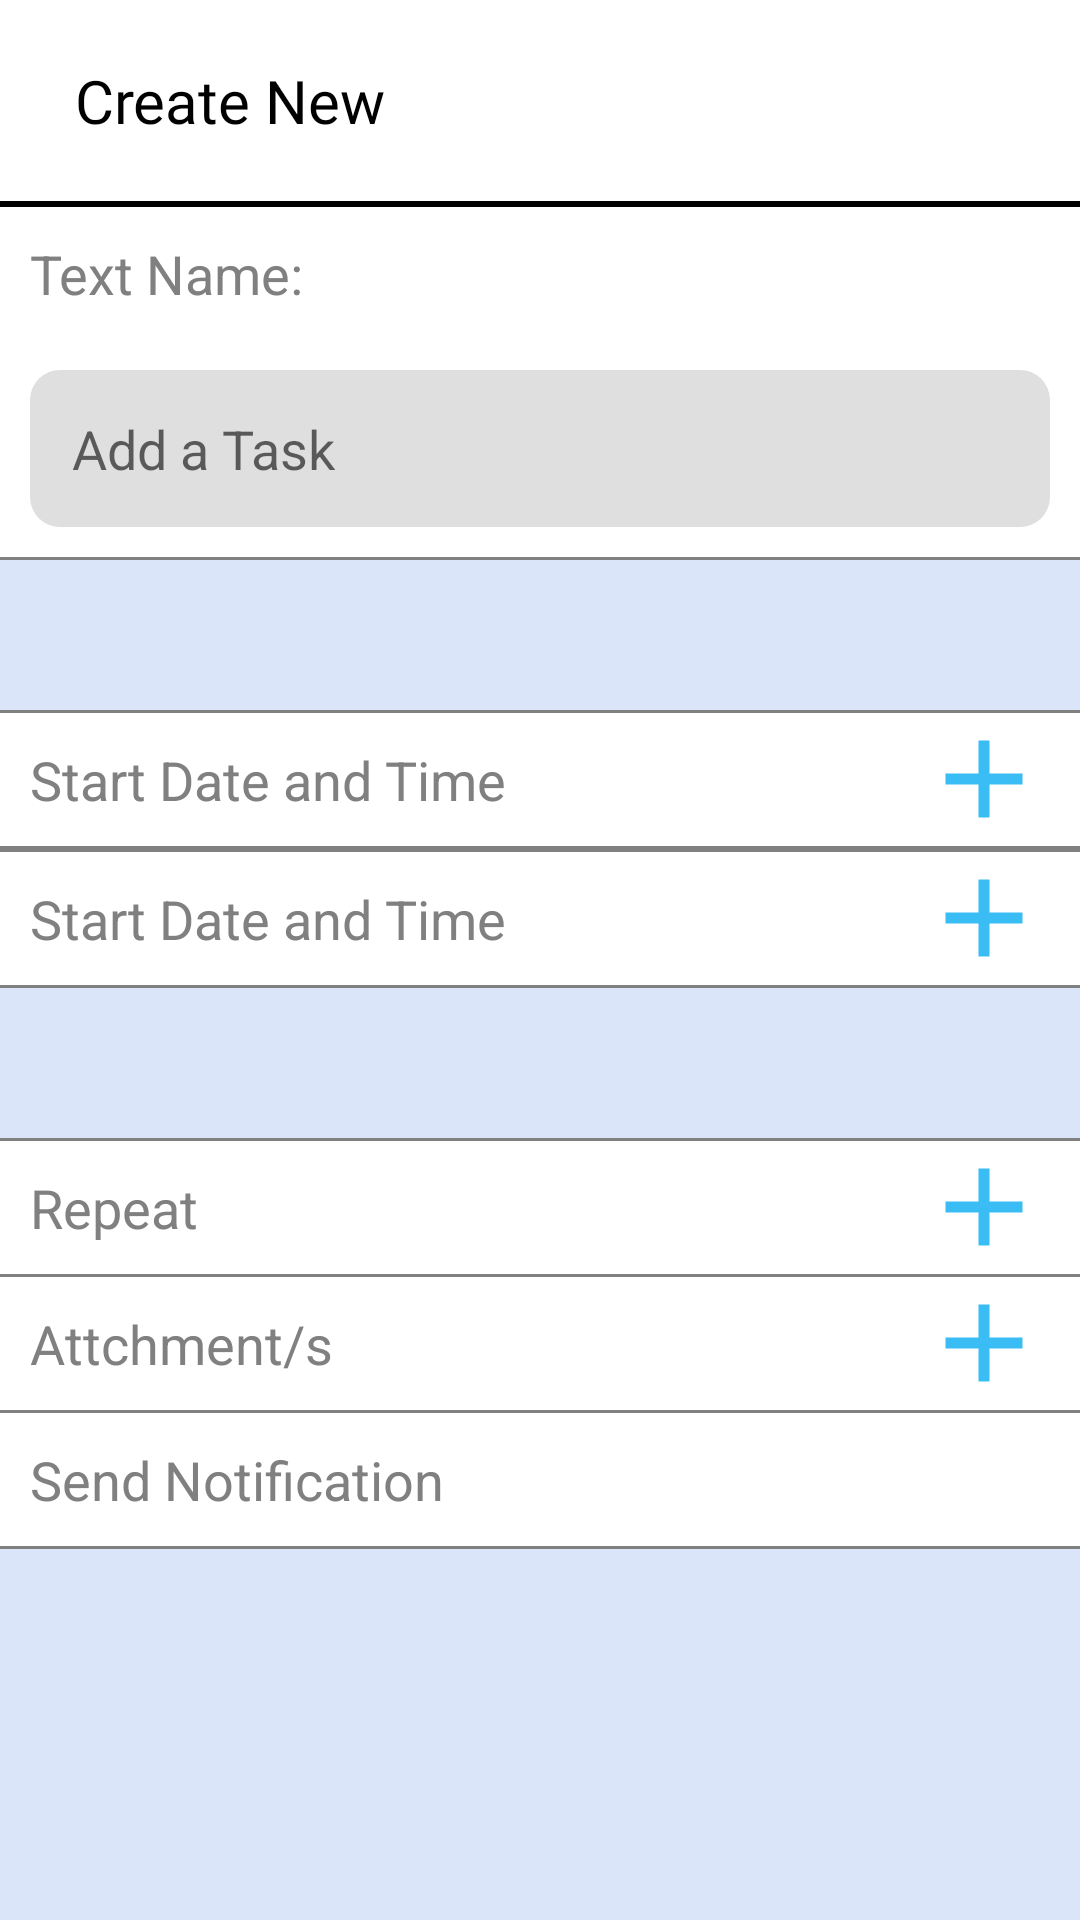

Here is an Android app screen rendered from its layout file. Give the layout XML and the strings, colors and styles it references.
<!-- AndroidManifest.xml: application theme Theme.PutTask -->
<!-- res/layout/fragment_add_task.xml -->
<LinearLayout xmlns:android="http://schemas.android.com/apk/res/android"
    xmlns:app="http://schemas.android.com/apk/res-auto"
    xmlns:tools="http://schemas.android.com/tools"
    android:layout_width="match_parent"
    android:layout_height="match_parent"
    android:orientation="vertical"
    android:background="@color/superskyblue"
    tools:context=".AddTask">

    <LinearLayout
        android:layout_width="match_parent"
        android:layout_height="wrap_content"
        android:background="@color/white"
        android:orientation="vertical">

        <TextView
            android:id="@+id/tvCreateNew"
            android:layout_width="wrap_content"
            android:layout_height="wrap_content"
            android:text=" Create New"
            android:padding="20dp"
            android:textSize="20sp"
            android:fontFamily="@font/opensans"
            android:textColor="@color/black" />

        <View
            android:layout_width="match_parent"
            android:layout_height="2dp"
            android:background="@color/black" />

    </LinearLayout>

    <LinearLayout
        android:layout_width="match_parent"
        android:layout_height="wrap_content"
        android:background="@color/white"
        android:orientation="vertical">

        <TextView
            android:id="@+id/tvTextName"
            android:layout_width="wrap_content"
            android:layout_height="wrap_content"
            android:text="Text Name:"
            android:textSize="18sp"
            android:padding="10dp"
            android:textColor="@color/gray" />

        <LinearLayout
            android:layout_width="match_parent"
            android:layout_height="wrap_content"
            android:orientation="horizontal"
            android:layout_margin="10dp">

            <EditText
                android:layout_width="match_parent"
                android:layout_height="wrap_content"
                android:hint="Add a Task"
                android:padding="14dp"
                android:background="@drawable/addtaskbg" />
        </LinearLayout>

        <View
            android:layout_width="match_parent"
            android:layout_height="1dp"
            android:background="@color/gray" />

    </LinearLayout>

    <LinearLayout
        android:layout_width="match_parent"
        android:layout_height="wrap_content"
        android:layout_marginTop="50dp"
        android:orientation="vertical">

        <View
            android:layout_width="match_parent"
            android:layout_height="1dp"
            android:background="@color/gray" />

        <LinearLayout
            android:layout_width="match_parent"
            android:layout_height="wrap_content"
            android:background="@color/white"
            android:orientation="horizontal">

            <LinearLayout
                android:layout_width="wrap_content"
                android:layout_height="wrap_content"
                android:layout_weight="1"
                android:orientation="vertical">

                <TextView
                    android:id="@+id/tvStartDateandTime"
                    android:layout_width="wrap_content"
                    android:layout_height="wrap_content"
                    android:text="Start Date and Time"
                    android:textSize="18sp"
                    android:padding="10dp"
                    android:textColor="@color/gray" />

            </LinearLayout>

            <ImageButton
                android:layout_width="wrap_content"
                android:layout_height="wrap_content"
                android:layout_marginRight="10dp"
                android:src="@drawable/ic_add"
                android:background="@android:color/transparent"
                app:tint="@color/skyblue" />

        </LinearLayout>

        <View
            android:layout_width="match_parent"
            android:layout_height="1dp"
            android:background="@color/gray" />
    </LinearLayout>
    <LinearLayout
        android:layout_width="match_parent"
        android:layout_height="wrap_content"
        android:orientation="vertical">

        <View
            android:layout_width="match_parent"
            android:layout_height="1dp"
            android:background="@color/gray" />

        <LinearLayout
            android:layout_width="match_parent"
            android:layout_height="wrap_content"
            android:background="@color/white"
            android:orientation="horizontal">

            <LinearLayout
                android:layout_width="wrap_content"
                android:layout_height="wrap_content"
                android:layout_weight="1"
                android:orientation="vertical">

                <TextView
                    android:id="@+id/tEndDateandTime"
                    android:layout_width="wrap_content"
                    android:layout_height="wrap_content"
                    android:text="Start Date and Time"
                    android:textSize="18sp"
                    android:padding="10dp"
                    android:textColor="@color/gray" />

            </LinearLayout>

            <ImageButton
                android:layout_width="wrap_content"
                android:layout_height="wrap_content"
                android:layout_marginRight="10dp"
                android:src="@drawable/ic_add"
                android:background="@android:color/transparent"
                app:tint="@color/skyblue" />

        </LinearLayout>

        <View
            android:layout_width="match_parent"
            android:layout_height="1dp"
            android:background="@color/gray" />
    </LinearLayout>
    <LinearLayout
        android:layout_width="match_parent"
        android:layout_height="wrap_content"
        android:layout_marginTop="50dp"
        android:orientation="vertical">

        <View
            android:layout_width="match_parent"
            android:layout_height="1dp"
            android:background="@color/gray" />

        <LinearLayout
            android:layout_width="match_parent"
            android:layout_height="wrap_content"
            android:background="@color/white"
            android:orientation="horizontal">

            <LinearLayout
                android:layout_width="wrap_content"
                android:layout_height="wrap_content"
                android:layout_weight="1"
                android:orientation="vertical">

                <TextView
                    android:id="@+id/tvRepeat"
                    android:layout_width="wrap_content"
                    android:layout_height="wrap_content"
                    android:text="Repeat"
                    android:textSize="18sp"
                    android:padding="10dp"
                    android:textColor="@color/gray" />

            </LinearLayout>

            <ImageButton
                android:layout_width="wrap_content"
                android:layout_height="wrap_content"
                android:layout_marginRight="10dp"
                android:src="@drawable/ic_add"
                android:background="@android:color/transparent"
                app:tint="@color/skyblue" />

        </LinearLayout>

        <View
            android:layout_width="match_parent"
            android:layout_height="1dp"
            android:background="@color/gray" />
    </LinearLayout>
    <LinearLayout
        android:layout_width="match_parent"
        android:layout_height="wrap_content"
        android:orientation="vertical">

        <LinearLayout
            android:layout_width="match_parent"
            android:layout_height="wrap_content"
            android:background="@color/white"
            android:orientation="horizontal">

            <LinearLayout
                android:layout_width="wrap_content"
                android:layout_height="wrap_content"
                android:layout_weight="1"
                android:orientation="vertical">

                <TextView
                    android:id="@+id/tvAttachments"
                    android:layout_width="wrap_content"
                    android:layout_height="wrap_content"
                    android:text="Attchment/s"
                    android:textSize="18sp"
                    android:padding="10dp"
                    android:textColor="@color/gray" />

            </LinearLayout>

            <ImageButton
                android:layout_width="wrap_content"
                android:layout_height="wrap_content"
                android:layout_marginRight="10dp"
                android:src="@drawable/ic_add"
                android:background="@android:color/transparent"
                app:tint="@color/skyblue" />

        </LinearLayout>

        <View
            android:layout_width="match_parent"
            android:layout_height="1dp"
            android:background="@color/gray" />
    </LinearLayout>
    <LinearLayout
        android:layout_width="match_parent"
        android:layout_height="wrap_content"
        android:orientation="vertical">

        <LinearLayout
            android:layout_width="match_parent"
            android:layout_height="wrap_content"
            android:background="@color/white"
            android:orientation="horizontal">

            <LinearLayout
                android:layout_width="wrap_content"
                android:layout_height="wrap_content"
                android:layout_weight="1"
                android:orientation="vertical">

                <TextView
                    android:id="@+id/tvSendNotification"
                    android:layout_width="wrap_content"
                    android:layout_height="wrap_content"
                    android:text="Send Notification"
                    android:textSize="18sp"
                    android:padding="10dp"
                    android:textColor="@color/gray" />

            </LinearLayout>

            

        </LinearLayout>

        <View
            android:layout_width="match_parent"
            android:layout_height="1dp"
            android:background="@color/gray" />
    </LinearLayout>


</LinearLayout>
<!-- resources referenced by this layout -->
<resources>
  <color name="black">#FF000000</color>
  <color name="gray">#808080</color>
  <color name="skyblue">#3ABDF4</color>
  <color name="superskyblue">#dbe5fa</color>
  <color name="white">#FFFFFFFF</color>
  <!-- drawable addtaskbg (drawable) -->
  <?xml version="1.0" encoding="utf-8"?>
  <shape xmlns:android="http://schemas.android.com/apk/res/android"
      android:shape="rectangle">
      <solid android:color="@color/lightgray"> </solid>
      <corners
          android:radius="10dp">
      </corners>
  </shape>
  <!-- drawable ic_add (drawable) -->
  <vector xmlns:android="http://schemas.android.com/apk/res/android"
      android:height="44dp"
      android:tint="#FFFFFF"
      android:viewportHeight="24"
      android:viewportWidth="24"
      android:width="44dp">
  
  
  
      <path android:fillColor="@android:color/white"
          android:pathData="M19,13h-6v6h-2v-6H5v-2h6V5h2v6h6v2z"/>
  
  
  
  </vector>
  <style name="Theme.PutTask" parent="Base.Theme.PutTask" />
  <color name="lightgray">#dfdfdf</color>
  <style name="Base.Theme.PutTask" parent="Theme.MaterialComponents.Light.NoActionBar">
      </style>
</resources>
